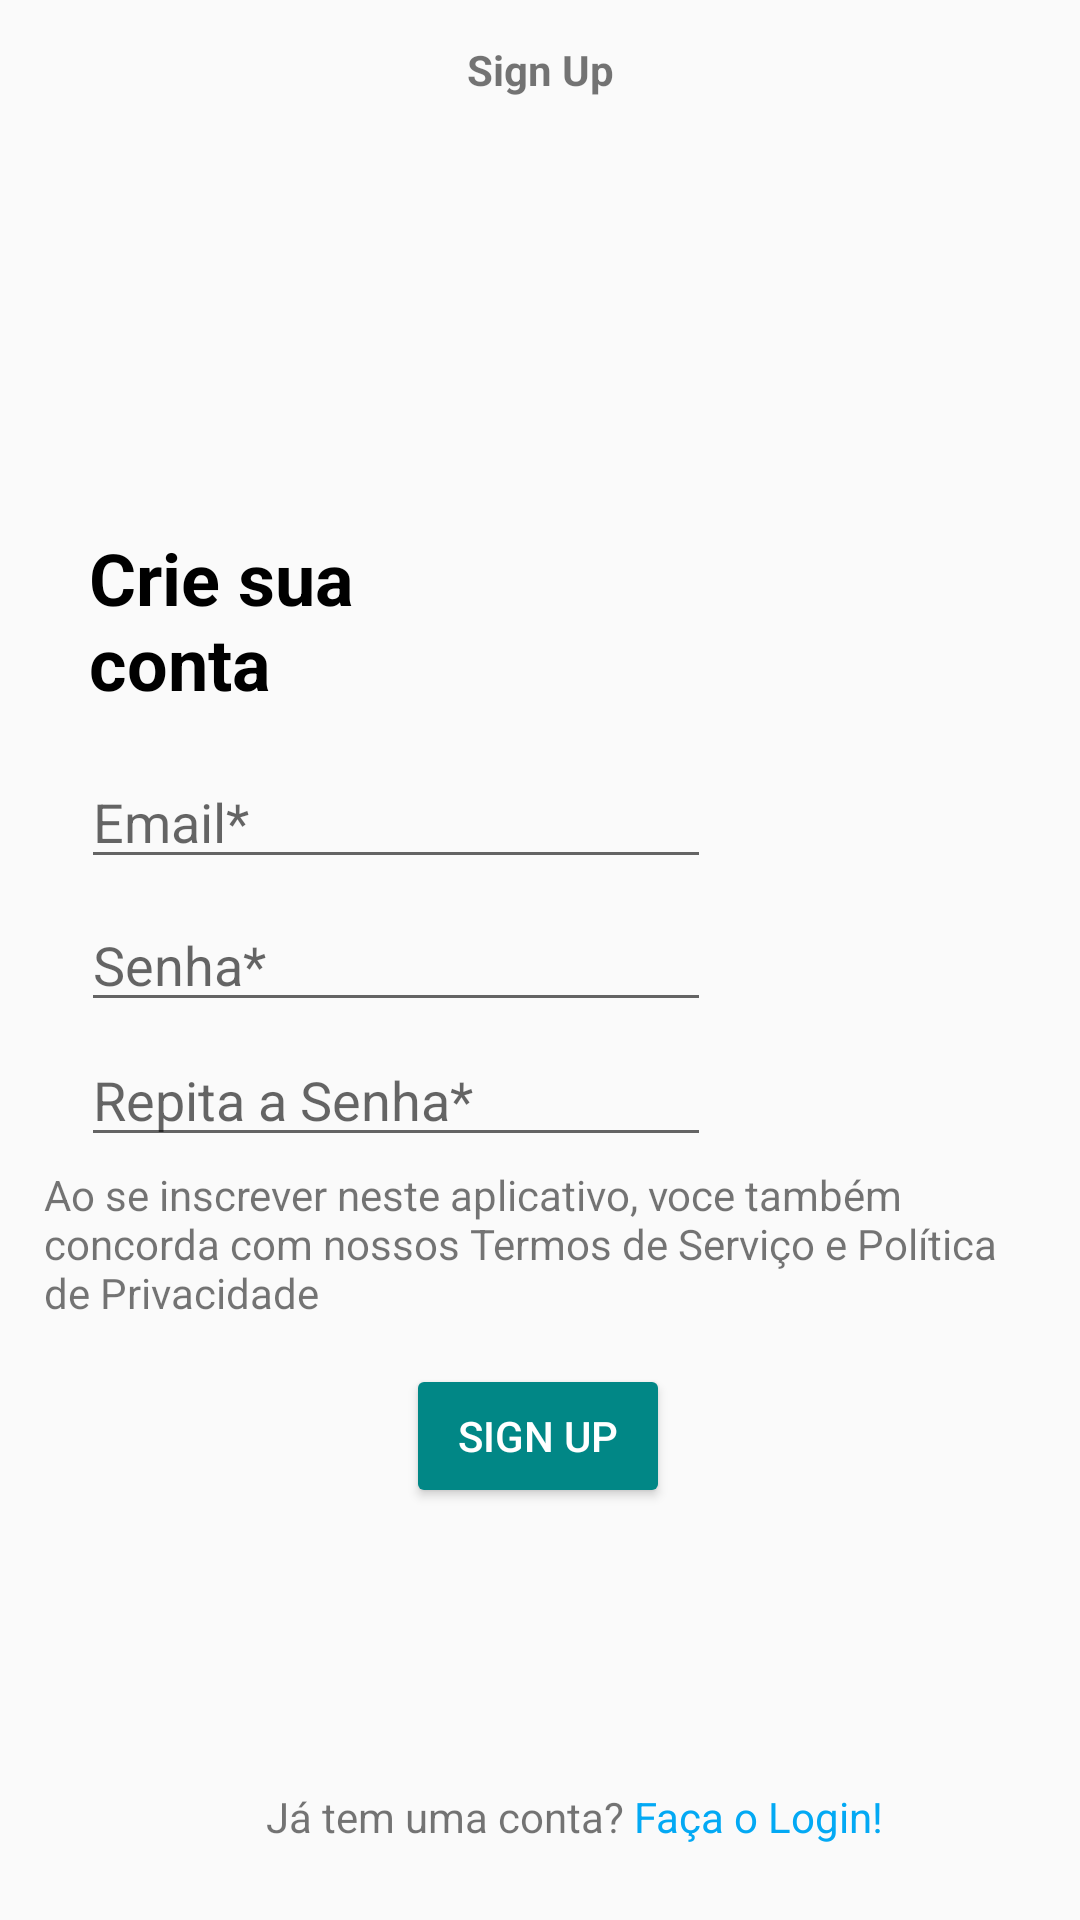

This screen was rendered from an Android layout file. Write that file and the resources it references.
<!-- AndroidManifest.xml: application theme Theme.Design.Light.NoActionBar -->
<!-- res/layout/activity_sing_up.xml -->
<?xml version="1.0" encoding="utf-8"?>
<androidx.constraintlayout.widget.ConstraintLayout xmlns:android="http://schemas.android.com/apk/res/android"
    xmlns:app="http://schemas.android.com/apk/res-auto"
    xmlns:tools="http://schemas.android.com/tools"
    android:layout_width="match_parent"
    android:layout_height="match_parent"
    tools:context=".SingUp">

        <TextView
            android:id="@+id/textView"
            android:layout_width="110dp"
            android:layout_height="77dp"
            android:text="Crie sua conta"
            android:textColor="#000000"
            android:textSize="24sp"
            android:textStyle="bold"
            app:layout_constraintBottom_toBottomOf="parent"
            app:layout_constraintEnd_toEndOf="parent"
            app:layout_constraintHorizontal_bias="0.119"
            app:layout_constraintStart_toStartOf="parent"
            app:layout_constraintTop_toTopOf="parent"
            app:layout_constraintVertical_bias="0.313" />

        <EditText
            android:id="@+id/editTextTextEmailAddress"
            android:layout_width="wrap_content"
            android:layout_height="wrap_content"
            android:ems="10"
            android:hint="Email*"
            android:inputType="textEmailAddress"
            app:layout_constraintBottom_toTopOf="@+id/editTextTextPassword"
            app:layout_constraintEnd_toEndOf="parent"
            app:layout_constraintHorizontal_bias="0.179"
            app:layout_constraintStart_toStartOf="parent"
            app:layout_constraintTop_toTopOf="parent"
            app:layout_constraintVertical_bias="0.976" />

        <EditText
            android:id="@+id/editTextTextPassword"
            android:layout_width="wrap_content"
            android:layout_height="wrap_content"
            android:ems="10"
            android:hint="Senha*"
            android:inputType="textPassword"
            app:layout_constraintBottom_toBottomOf="parent"
            app:layout_constraintEnd_toEndOf="parent"
            app:layout_constraintHorizontal_bias="0.179"
            app:layout_constraintStart_toStartOf="parent"
            app:layout_constraintTop_toTopOf="parent" />

        <EditText
            android:id="@+id/editTextTextPassword2"
            android:layout_width="wrap_content"
            android:layout_height="wrap_content"
            android:ems="10"
            android:hint="Repita a Senha*"
            android:inputType="textPassword"
            app:layout_constraintBottom_toBottomOf="parent"
            app:layout_constraintEnd_toEndOf="parent"
            app:layout_constraintHorizontal_bias="0.179"
            app:layout_constraintStart_toStartOf="parent"
            app:layout_constraintTop_toTopOf="parent"
            app:layout_constraintVertical_bias="0.575" />

        <Button
            android:id="@+id/button"
            android:layout_width="wrap_content"
            android:layout_height="wrap_content"
            android:backgroundTint="@color/teal_700"
            android:onClick="mainScreen"
            android:text="Sign Up"
            android:textColor="#FFFFFF"
            app:layout_constraintBottom_toBottomOf="parent"
            app:layout_constraintEnd_toEndOf="parent"
            app:layout_constraintHorizontal_bias="0.498"
            app:layout_constraintStart_toStartOf="parent"
            app:layout_constraintTop_toBottomOf="@+id/editTextTextPassword"
            app:layout_constraintVertical_bias="0.454" />

        <TextView
            android:id="@+id/textView3"
            android:layout_width="wrap_content"
            android:layout_height="wrap_content"
            android:text="Sign Up"
            android:textStyle="bold"
            app:layout_constraintBottom_toBottomOf="parent"
            app:layout_constraintEnd_toEndOf="parent"
            app:layout_constraintStart_toStartOf="parent"
            app:layout_constraintTop_toTopOf="parent"
            app:layout_constraintVertical_bias="0.022" />

        <TextView
            android:id="@+id/textView4"
            android:layout_width="wrap_content"
            android:layout_height="wrap_content"
            android:text="Já tem uma conta? "
            app:layout_constraintBottom_toBottomOf="parent"
            app:layout_constraintEnd_toEndOf="parent"
            app:layout_constraintHorizontal_bias="0.373"
            app:layout_constraintStart_toStartOf="parent"
            app:layout_constraintTop_toBottomOf="@+id/button"
            app:layout_constraintVertical_bias="0.788" />

        <TextView
            android:id="@+id/textView5"
            android:layout_width="wrap_content"
            android:layout_height="wrap_content"
            android:onClick="textLogin"
            android:text="Faça o Login!"
            android:textColor="#03A9F4"
            app:layout_constraintBottom_toBottomOf="@+id/textView4"
            app:layout_constraintEnd_toEndOf="parent"
            app:layout_constraintHorizontal_bias="0.0"
            app:layout_constraintStart_toEndOf="@+id/textView4"
            app:layout_constraintTop_toTopOf="@+id/textView4"
            app:layout_constraintVertical_bias="0.0" />

        <TextView
            android:id="@+id/textView6"
            android:layout_width="325dp"
            android:layout_height="52dp"
            android:text="Ao se inscrever neste aplicativo, voce também concorda com nossos Termos de Serviço e Política de Privacidade"
            app:layout_constraintBottom_toBottomOf="parent"
            app:layout_constraintEnd_toEndOf="parent"
            app:layout_constraintHorizontal_bias="0.418"
            app:layout_constraintStart_toStartOf="parent"
            app:layout_constraintTop_toTopOf="parent"
            app:layout_constraintVertical_bias="0.661" />

</androidx.constraintlayout.widget.ConstraintLayout>
<!-- resources referenced by this layout -->
<resources>

  <!-- not gathered from this repository: default colours our renderer supplied (Android Studio template values) -->
  <color name="teal_700">#FF018786</color>
</resources>
